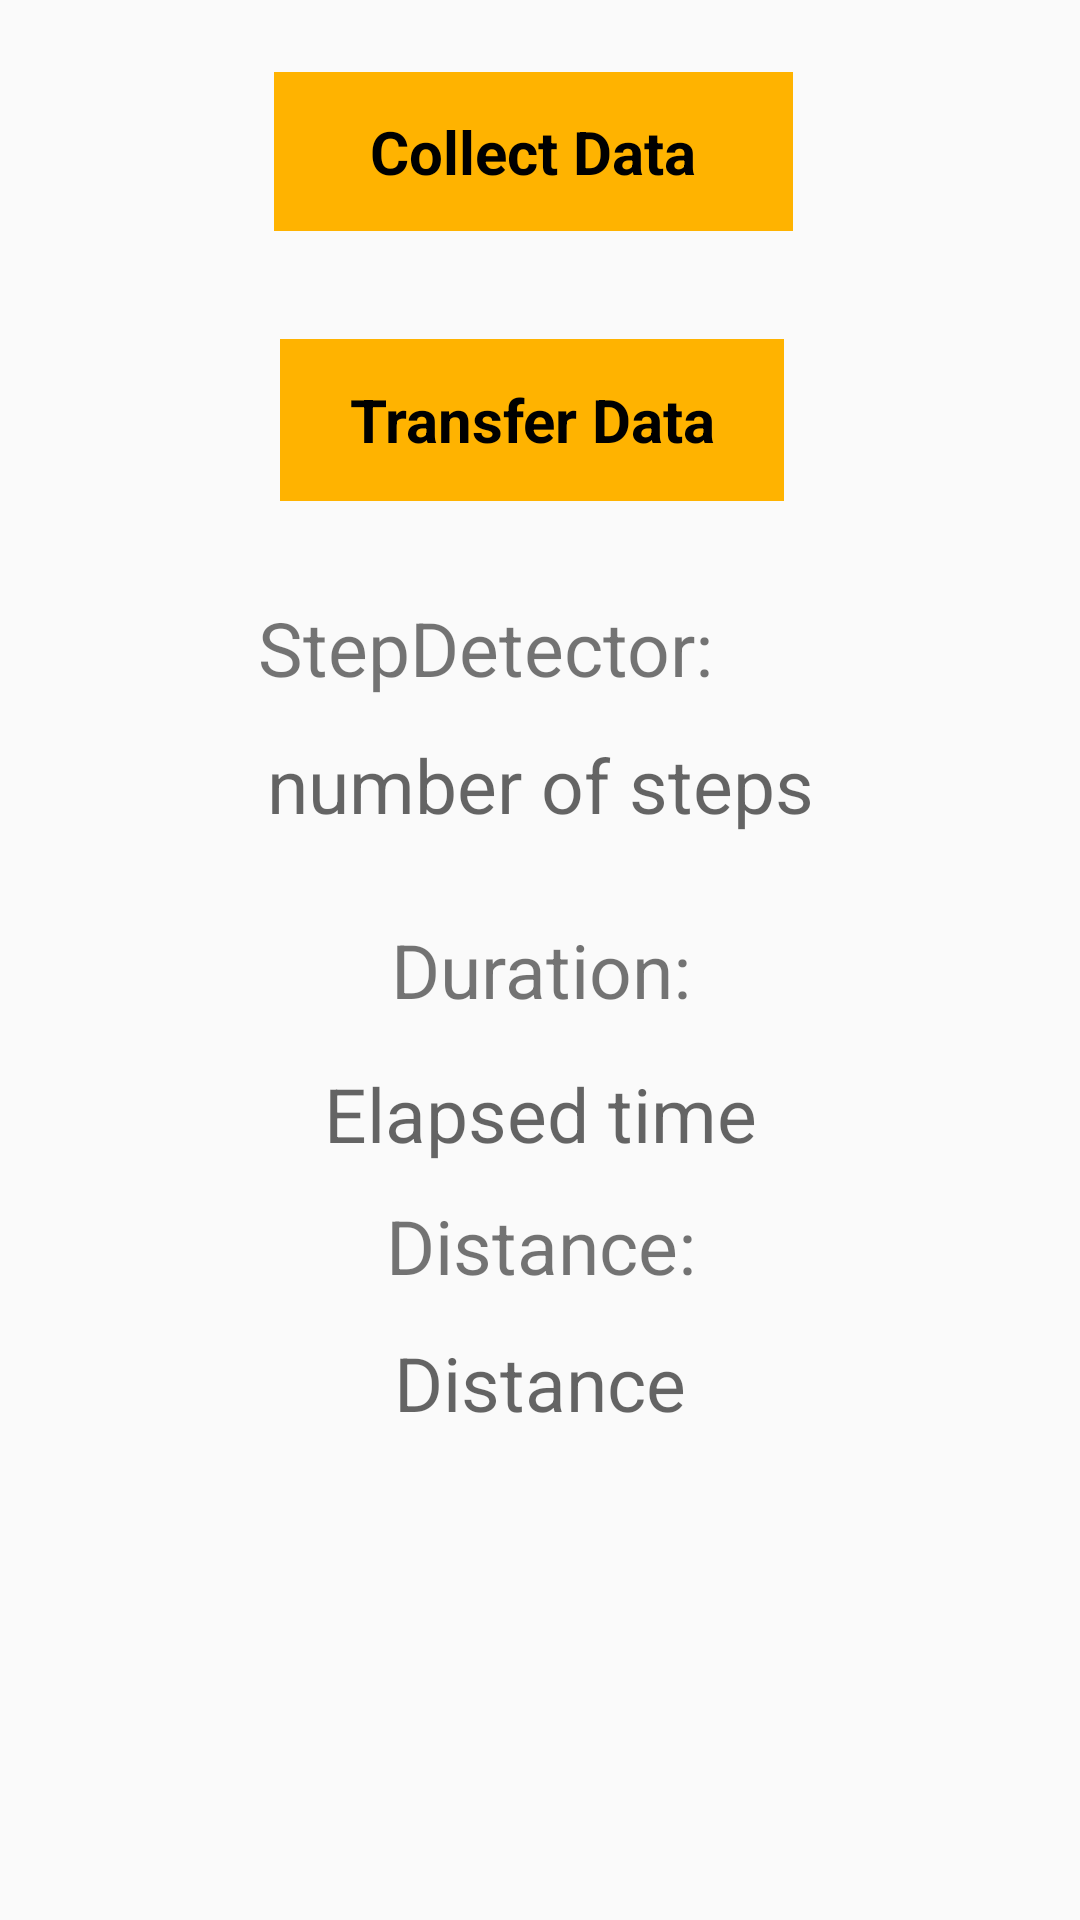

Android layout source for this screen:
<!-- AndroidManifest.xml: application theme PRO5Theme -->
<!-- res/layout/activity_main.xml -->
<?xml version="1.0" encoding="utf-8"?>
<android.support.constraint.ConstraintLayout xmlns:android="http://schemas.android.com/apk/res/android"
    xmlns:app="http://schemas.android.com/apk/res-auto"
    xmlns:tools="http://schemas.android.com/tools"
    android:layout_width="match_parent"
    android:layout_height="match_parent"
    tools:context=".MainActivity">

    <Button
        android:id="@+id/id_collect"
        android:layout_width="173dp"
        android:layout_height="53dp"
        android:layout_gravity="center_horizontal"
        android:layout_marginStart="8dp"
        android:layout_marginTop="24dp"
        android:layout_marginEnd="8dp"
        android:text="@string/collectData"
        app:layout_constraintEnd_toEndOf="parent"
        app:layout_constraintHorizontal_bias="0.487"
        app:layout_constraintStart_toStartOf="parent"
        app:layout_constraintTop_toTopOf="parent" />

    <Button
        android:id="@+id/id_transfer"
        android:layout_width="168dp"
        android:layout_height="54dp"
        android:layout_gravity="center_horizontal"
        android:layout_marginStart="8dp"
        android:layout_marginTop="36dp"
        android:layout_marginEnd="8dp"
        android:text="@string/transferData"
        app:layout_constraintEnd_toEndOf="parent"
        app:layout_constraintHorizontal_bias="0.485"
        app:layout_constraintStart_toStartOf="parent"
        app:layout_constraintTop_toBottomOf="@+id/id_collect" />


    <TextView
        android:id="@+id/textView"
        android:layout_width="186dp"
        android:layout_height="wrap_content"
        android:layout_gravity="center_horizontal"
        android:layout_marginStart="8dp"
        android:layout_marginTop="32dp"
        android:layout_marginEnd="8dp"
        android:text="StepDetector:"
        android:textSize="25sp"
        app:layout_constraintEnd_toEndOf="parent"
        app:layout_constraintHorizontal_bias="0.494"
        app:layout_constraintStart_toStartOf="parent"
        app:layout_constraintTop_toBottomOf="@+id/id_transfer" />

    <TextView
        android:id="@+id/stepDetectorTxt"
        android:layout_width="wrap_content"
        android:layout_height="wrap_content"
        android:layout_gravity="center_horizontal"
        android:layout_marginStart="8dp"
        android:layout_marginTop="12dp"
        android:layout_marginEnd="8dp"
        android:hint="number of steps"
        android:textSize="25sp"
        app:layout_constraintEnd_toEndOf="parent"
        app:layout_constraintHorizontal_bias="0.502"
        app:layout_constraintStart_toStartOf="parent"
        app:layout_constraintTop_toBottomOf="@+id/textView" />


    <TextView
        android:id="@+id/textView2"
        android:layout_width="wrap_content"
        android:layout_height="wrap_content"
        android:layout_gravity="center_horizontal"
        android:layout_marginStart="8dp"
        android:layout_marginTop="28dp"
        android:layout_marginEnd="8dp"
        android:text="Duration:"
        android:textSize="25sp"
        app:layout_constraintEnd_toEndOf="parent"
        app:layout_constraintHorizontal_bias="0.501"
        app:layout_constraintStart_toStartOf="parent"
        app:layout_constraintTop_toBottomOf="@+id/stepDetectorTxt" />

    <TextView
        android:id="@+id/main_elapsed_time"
        android:layout_width="wrap_content"
        android:layout_height="wrap_content"
        android:layout_gravity="center_horizontal"
        android:layout_marginStart="8dp"
        android:layout_marginTop="8dp"
        android:layout_marginEnd="8dp"
        android:layout_marginBottom="8dp"
        android:hint="Elapsed time"
        android:textSize="25sp"
        app:layout_constraintBottom_toBottomOf="parent"
        app:layout_constraintEnd_toEndOf="parent"
        app:layout_constraintStart_toStartOf="parent"
        app:layout_constraintTop_toBottomOf="@+id/textView2"
        app:layout_constraintVertical_bias="0.025" />

    <TextView
        android:id="@+id/textView3"
        android:layout_width="wrap_content"
        android:layout_height="wrap_content"
        android:layout_gravity="center_horizontal"
        android:layout_marginStart="8dp"
        android:layout_marginTop="120dp"
        android:layout_marginEnd="8dp"
        android:text="Distance:"
        android:textSize="25sp"
        app:layout_constraintEnd_toEndOf="parent"
        app:layout_constraintHorizontal_bias="0.501"
        app:layout_constraintStart_toStartOf="parent"
        app:layout_constraintTop_toBottomOf="@+id/stepDetectorTxt" />

    <TextView
        android:id="@+id/main_distance"
        android:layout_width="wrap_content"
        android:layout_height="wrap_content"
        android:layout_gravity="center_horizontal"
        android:layout_marginStart="8dp"
        android:layout_marginTop="100dp"
        android:layout_marginEnd="8dp"
        android:layout_marginBottom="8dp"
        android:hint="Distance"
        android:textSize="25sp"
        app:layout_constraintBottom_toBottomOf="parent"
        app:layout_constraintEnd_toEndOf="parent"
        app:layout_constraintStart_toStartOf="parent"
        app:layout_constraintTop_toBottomOf="@+id/textView2"
        app:layout_constraintVertical_bias="0.025" />
</android.support.constraint.ConstraintLayout>
<!-- resources referenced by this layout -->
<resources>
  <string name="collectData">Collect Data</string>
  <string name="transferData">Transfer Data</string>
  <style name="PRO5Theme" parent="Theme.AppCompat.Light.DarkActionBar">
          
          <item name="colorPrimary">@color/myColorPrimary</item>
          <item name="colorPrimaryDark">@color/myColorDark</item>
          <item name="colorAccent">@color/colorAccent</item>
          <item name="buttonStyle">@style/Button</item>
      </style>
  <color name="myColorPrimary">#00074f</color>
  <color name="myColorDark">#00073f</color>
  <color name="colorAccent">#FF4081</color>
  <style name="Button" parent="@android:style/Widget.Button">
          <item name="android:background">@color/amber</item>
          <item name="android:textSize">20sp</item>
          <item name="android:textAllCaps">false</item>
          <item name="android:textStyle">bold</item>
          <item name="android:textColor">@color/myTxtColor</item>
      </style>
  <color name="amber">#ffb300</color>
  <color name="myTxtColor">#000000</color>
</resources>
